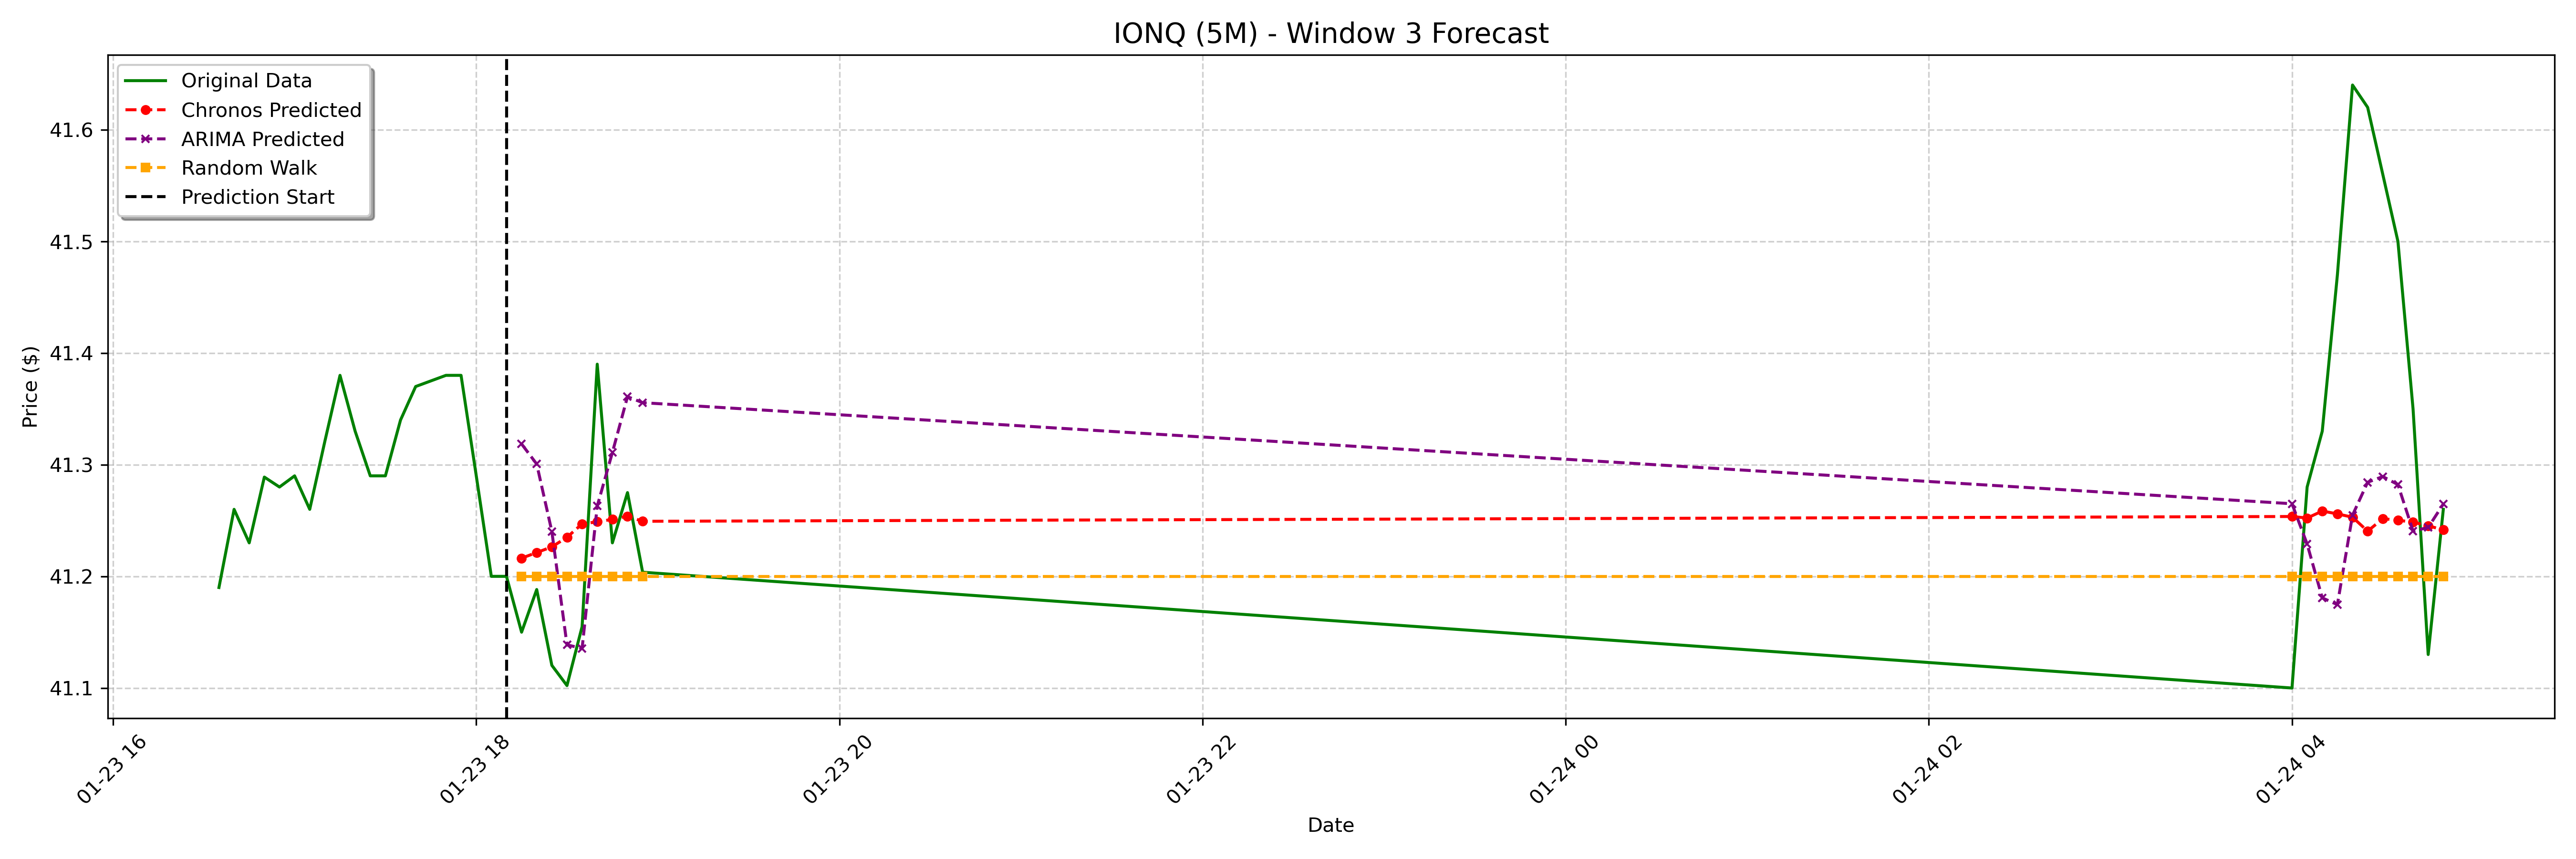

Data behind this chart, as committed beside it:
date, actual, chronos_forecast, arima_forecast, random_walk_forecast
2025-01-23 18:15:00-05:00, 41.15, 41.22, 41.32, 41.2
2025-01-23 18:20:00-05:00, 41.19, 41.22, 41.3, 41.2
2025-01-23 18:25:00-05:00, 41.12, 41.23, 41.24, 41.2
2025-01-23 18:30:00-05:00, 41.1, 41.23, 41.14, 41.2
2025-01-23 18:35:00-05:00, 41.16, 41.25, 41.14, 41.2
2025-01-23 18:40:00-05:00, 41.39, 41.25, 41.26, 41.2
2025-01-23 18:45:00-05:00, 41.23, 41.25, 41.31, 41.2
2025-01-23 18:50:00-05:00, 41.27, 41.25, 41.36, 41.2
2025-01-23 18:55:00-05:00, 41.2, 41.25, 41.36, 41.2
2025-01-24 04:00:00-05:00, 41.1, 41.25, 41.27, 41.2
2025-01-24 04:05:00-05:00, 41.28, 41.25, 41.23, 41.2
2025-01-24 04:10:00-05:00, 41.33, 41.26, 41.18, 41.2
2025-01-24 04:15:00-05:00, 41.47, 41.26, 41.17, 41.2
2025-01-24 04:20:00-05:00, 41.64, 41.25, 41.25, 41.2
2025-01-24 04:25:00-05:00, 41.62, 41.24, 41.28, 41.2
2025-01-24 04:30:00-05:00, 41.56, 41.25, 41.29, 41.2
2025-01-24 04:35:00-05:00, 41.5, 41.25, 41.28, 41.2
2025-01-24 04:40:00-05:00, 41.35, 41.25, 41.24, 41.2
2025-01-24 04:45:00-05:00, 41.13, 41.25, 41.24, 41.2
2025-01-24 04:50:00-05:00, 41.26, 41.24, 41.26, 41.2
